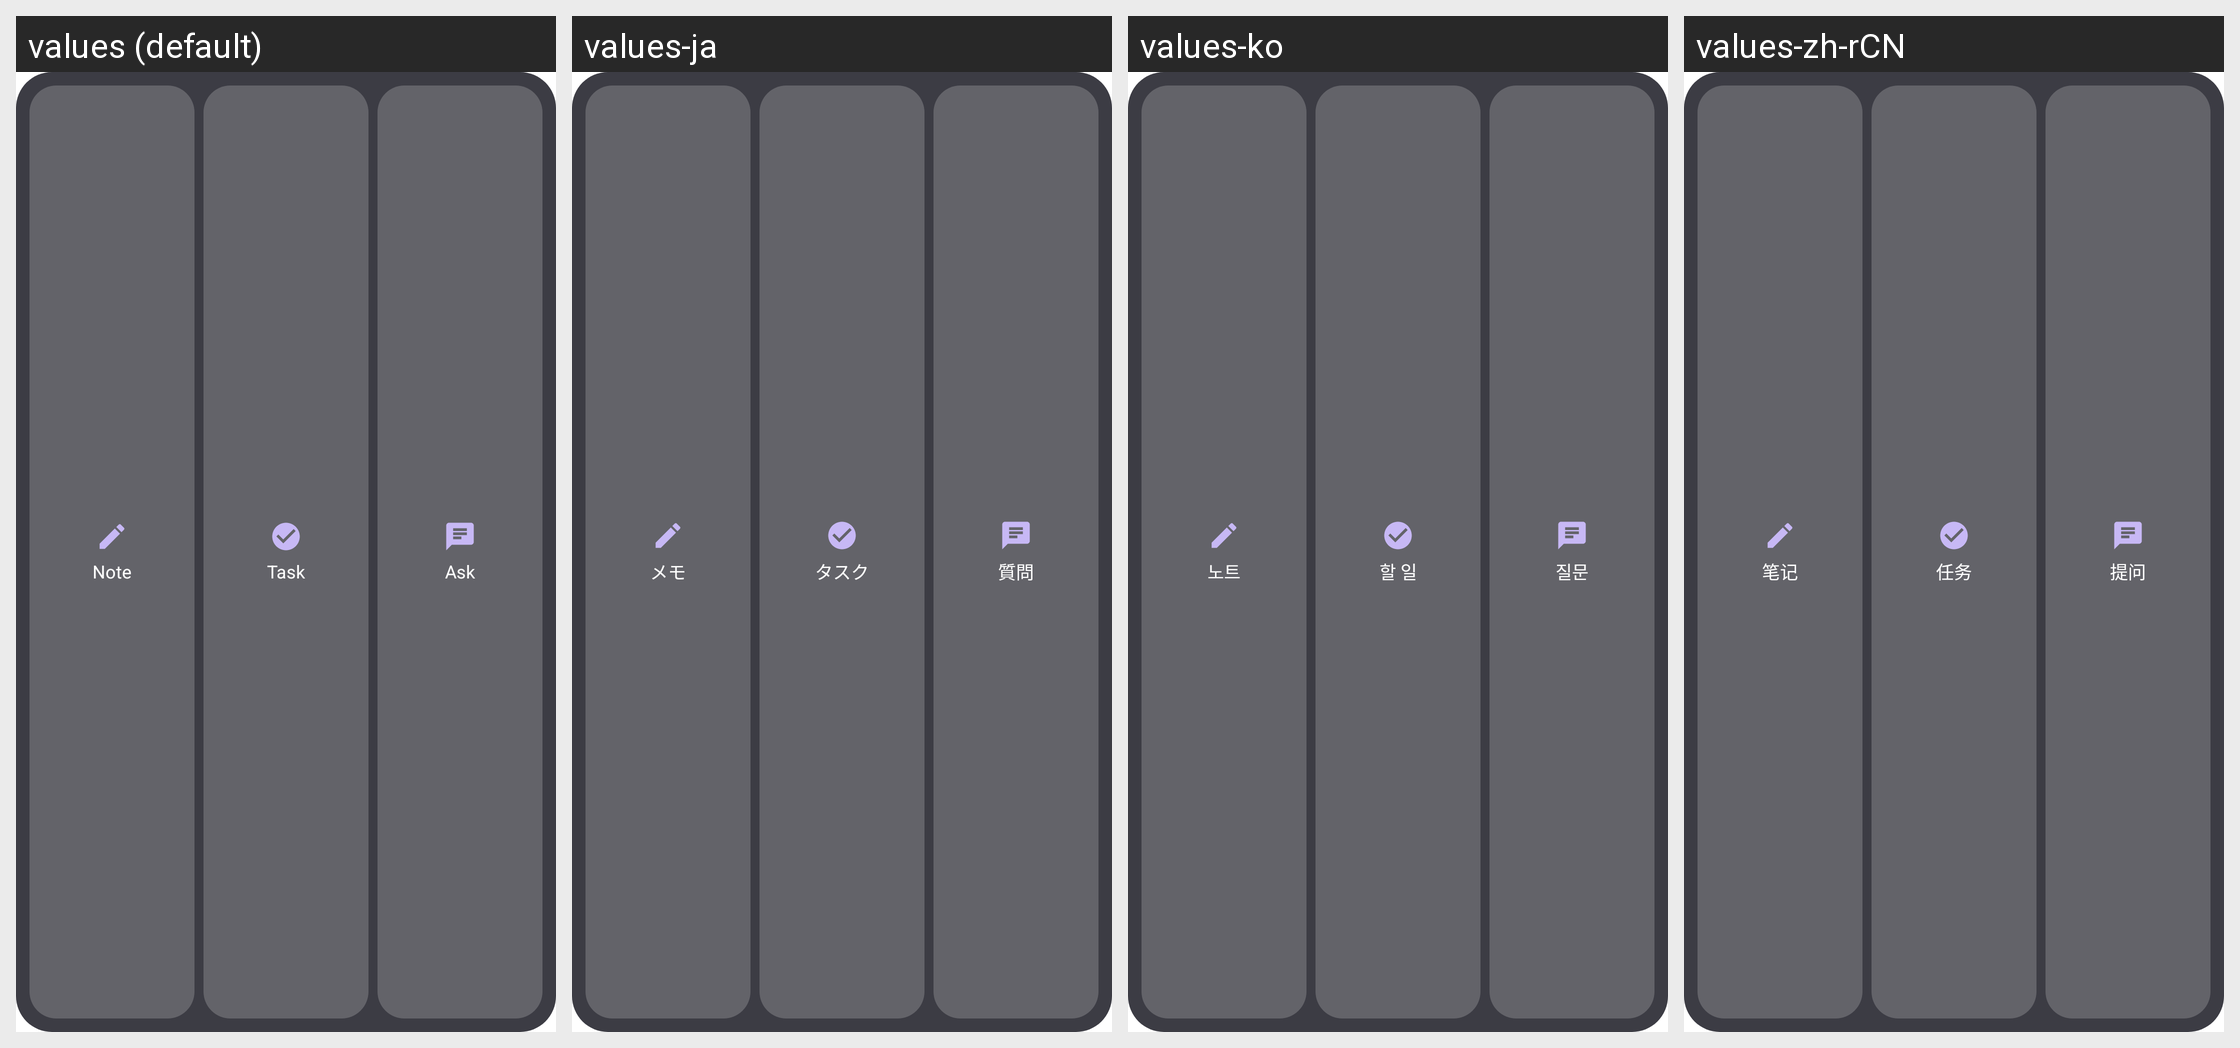

Translations of the strings shown on this Android screen, per locale in the grid:
Android screen res/layout/widget_quick_actions.xml rendered under 4 locales, left to right: values (default), values-ja, values-ko, values-zh-rCN. Device: Nexus 5 (rendered at 1080×1920; each locale shown at half size, 540×960, under a caption strip naming it); theme Theme.Starting.
Strings drawn on this screen, with the default value and each locale's value (text and hints the layout hard-codes, and strings that could not be matched under every locale, appear in the picture but are not listed):

widget_note
  values: Note
  values-ja: メモ
  values-ko: 노트
  values-zh-rCN: 笔记

widget_task
  values: Task
  values-ja: タスク
  values-ko: 할 일
  values-zh-rCN: 任务

widget_ask
  values: Ask
  values-ja: 質問
  values-ko: 질문
  values-zh-rCN: 提问
